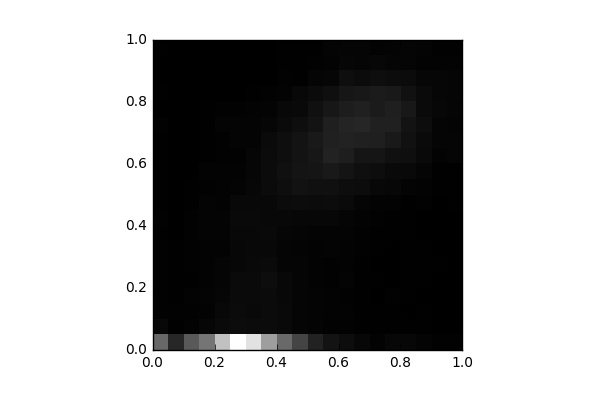

Source data for this figure (header and first rows):
, 0, 1, 2, 3, 4, 5, 6, 7, 8, 9, 10, 11, 12, 13, 14, 15, 16, 17, 18, 19
0, 1231, 102.0, 26.0, 35.0, 24.0, 27.0, 29.0, 18.0, 25.0, 17.0, 21.0, 22.0, 19.0, 17.0, 25.0, 4.0, 12.0, 4.0, 4.0, 12.0
1, 467.0, 19.0, 25.0, 20.0, 20.0, 20.0, 23.0, 4.0, 4.0, 3.0, 6.0, 0.0, 4.0, 4.0, 0.0, 2.0, 6.0, 1.0, 6.0, 0.0
2, 1065, 39.0, 24.0, 42.0, 22.0, 26.0, 24.0, 30.0, 30.0, 20.0, 13.0, 7.0, 8.0, 8.0, 4.0, 2.0, 2.0, 0.0, 0.0, 0.0
3, 1393, 71.0, 41.0, 55.0, 45.0, 45.0, 44.0, 54.0, 51.0, 49.0, 27.0, 40.0, 16.0, 19.0, 15.0, 13.0, 8.0, 3.0, 0.0, 0.0
4, 2288, 120.0, 95.0, 77.0, 66.0, 60.0, 44.0, 54.0, 55.0, 45.0, 36.0, 43.0, 29.0, 30.0, 52.0, 27.0, 5.0, 5.0, 0.0, 4.0
5, 3024, 146.0, 140.0, 125.0, 124.0, 86.0, 88.0, 96.0, 111.0, 95.0, 56.0, 38.0, 31.0, 58.0, 58.0, 31.0, 10.0, 6.0, 2.0, 0.0
6, 2677, 132.0, 108.0, 123.0, 122.0, 113.0, 99.0, 102.0, 111.0, 101.0, 90.0, 76.0, 79.0, 49.0, 56.0, 39.0, 14.0, 2.0, 0.0, 0.0
7, 1868, 134.0, 136.0, 132.0, 154.0, 120.0, 97.0, 108.0, 103.0, 104.0, 131.0, 139.0, 135.0, 127.0, 79.0, 50.0, 32.0, 9.0, 6.0, 9.0
8, 1255, 108.0, 113.0, 104.0, 106.0, 69.0, 62.0, 81.0, 99.0, 138.0, 177.0, 196.0, 172.0, 170.0, 129.0, 97.0, 47.0, 35.0, 14.0, 12.0
9, 811.0, 61.0, 69.0, 62.0, 64.0, 69.0, 54.0, 66.0, 93.0, 151.0, 222.0, 237.0, 228.0, 230.0, 172.0, 112.0, 96.0, 23.0, 16.0, 12.0
10, 403.0, 54.0, 54.0, 48.0, 47.0, 47.0, 44.0, 53.0, 83.0, 130.0, 193.0, 252.0, 282.0, 299.0, 231.0, 199.0, 138.0, 70.0, 34.0, 12.0
11, 225.0, 32.0, 44.0, 45.0, 32.0, 30.0, 49.0, 55.0, 90.0, 142.0, 191.0, 298.0, 412.0, 400.0, 367.0, 283.0, 185.0, 73.0, 45.0, 52.0
12, 154.0, 31.0, 37.0, 28.0, 48.0, 43.0, 43.0, 59.0, 66.0, 123.0, 155.0, 238.0, 366.0, 405.0, 445.0, 351.0, 271.0, 167.0, 77.0, 67.0
13, 90.0, 17.0, 17.0, 15.0, 18.0, 17.0, 24.0, 26.0, 43.0, 70.0, 147.0, 185.0, 250.0, 401.0, 459.0, 379.0, 295.0, 141.0, 64.0, 67.0
14, 46.0, 12.0, 16.0, 9.0, 21.0, 8.0, 16.0, 15.0, 29.0, 43.0, 96.0, 157.0, 255.0, 376.0, 381.0, 320.0, 322.0, 174.0, 89.0, 38.0
15, 92.0, 18.0, 20.0, 25.0, 7.0, 11.0, 4.0, 19.0, 15.0, 36.0, 85.0, 115.0, 196.0, 297.0, 384.0, 370.0, 307.0, 152.0, 66.0, 49.0
16, 84.0, 14.0, 8.0, 22.0, 18.0, 19.0, 21.0, 15.0, 16.0, 19.0, 58.0, 116.0, 179.0, 207.0, 235.0, 289.0, 204.0, 136.0, 66.0, 61.0
17, 53.0, 13.0, 15.0, 9.0, 16.0, 21.0, 16.0, 10.0, 10.0, 27.0, 38.0, 65.0, 114.0, 127.0, 156.0, 125.0, 129.0, 76.0, 40.0, 52.0
18, 31.0, 8.0, 4.0, 8.0, 7.0, 12.0, 7.0, 6.0, 4.0, 7.0, 21.0, 20.0, 41.0, 69.0, 60.0, 88.0, 75.0, 71.0, 44.0, 33.0
19, 27.0, 5.0, 4.0, 2.0, 6.0, 3.0, 5.0, 5.0, 10.0, 15.0, 14.0, 15.0, 62.0, 67.0, 59.0, 60.0, 62.0, 65.0, 37.0, 28.0
